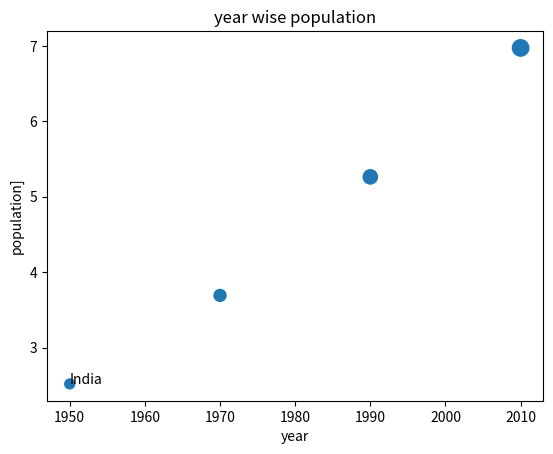

This figure's Python source:
import matplotlib.pyplot as plt
# Import numpy as np
import numpy as np
year = [1950, 1970, 1990, 2010]
pop = [2.519, 3.692, 5.263, 6.972]
# Store pop as a numpy array: np_pop
np_pop = np.array(pop)
# To see clear size changes ,increase counts of  np_pop
np_pop = np_pop * 20
plt.scatter(year, pop,s = np_pop)
plt.xlabel('year')
plt.ylabel('population]')
plt.title('year wise population')
#Name the dots
plt.text(1950, 2.519, 'India')
plt.show()
